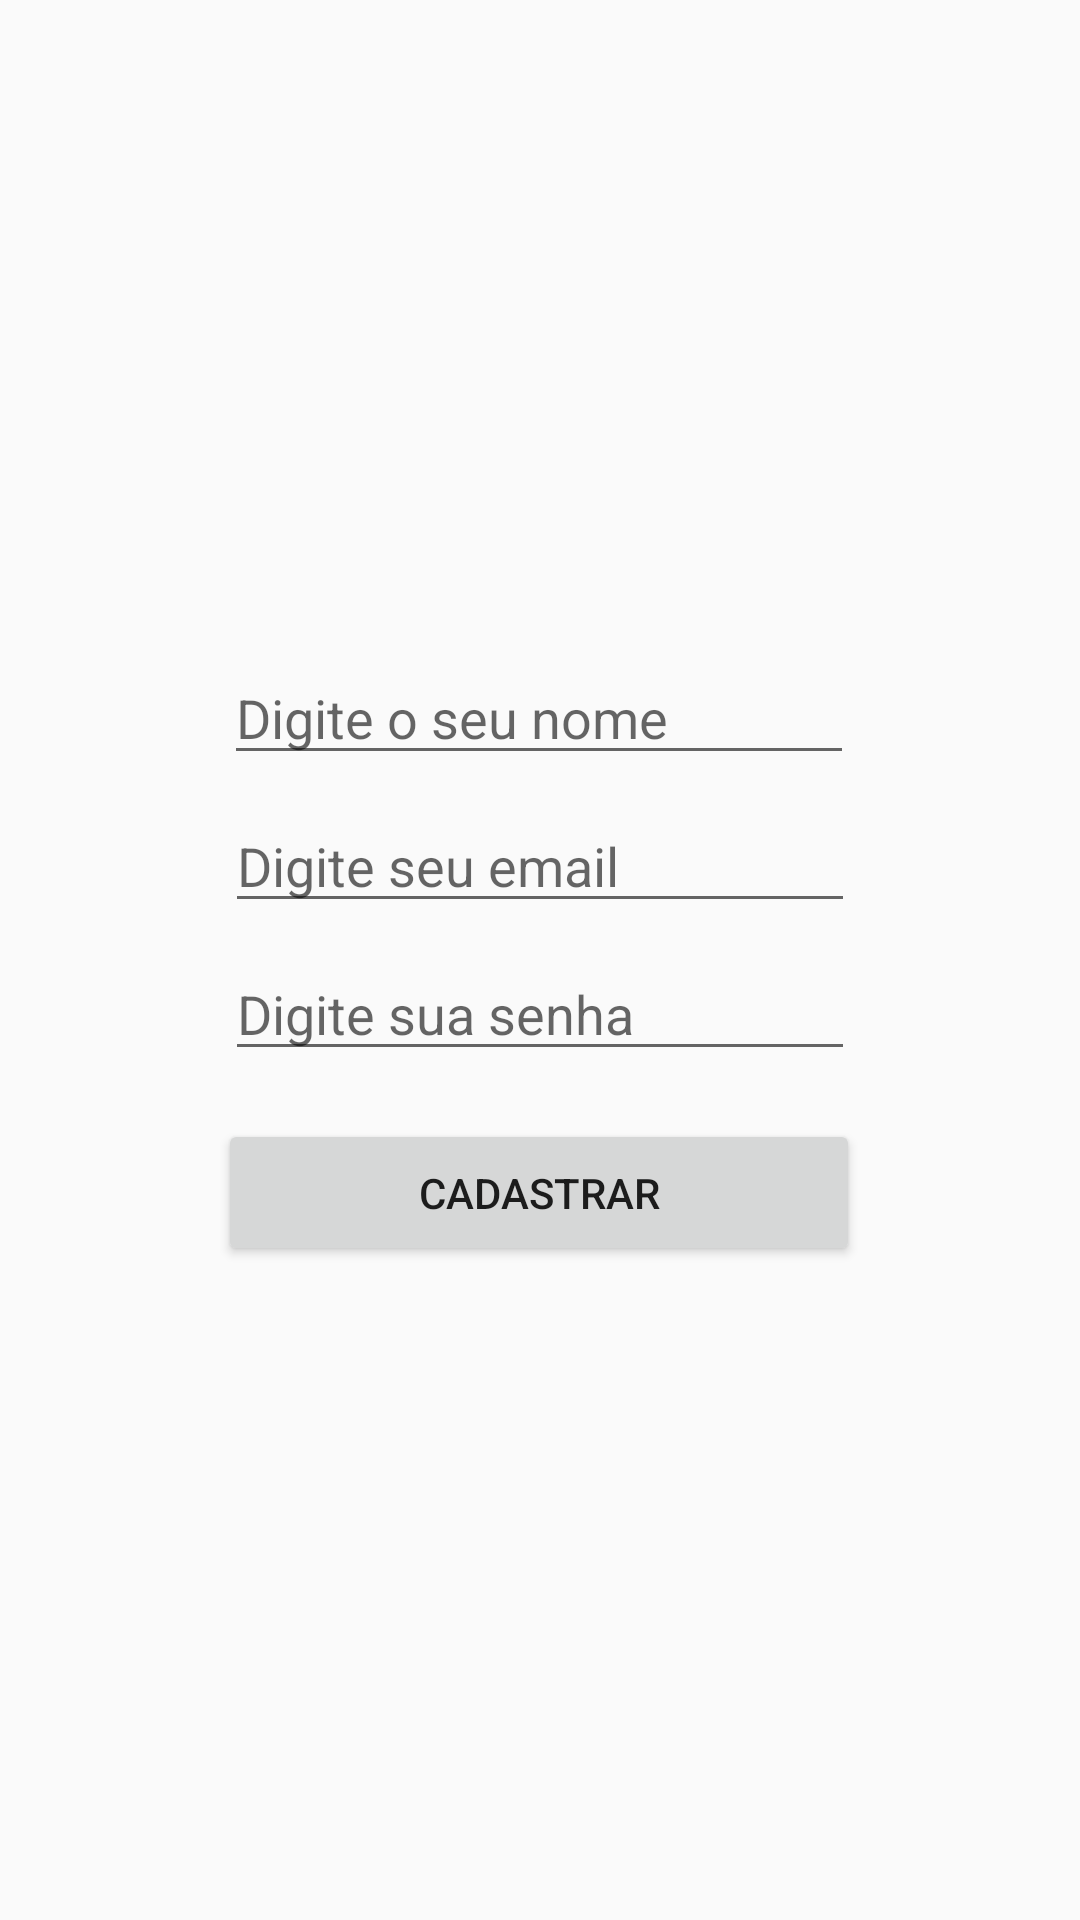

Android layout source for this screen:
<!-- AndroidManifest.xml: application theme AppTheme -->
<!-- res/layout/activity_cadastro_usuario.xml -->
<?xml version="1.0" encoding="utf-8"?>
<android.support.constraint.ConstraintLayout xmlns:android="http://schemas.android.com/apk/res/android"
    xmlns:app="http://schemas.android.com/apk/res-auto"
    xmlns:tools="http://schemas.android.com/tools"
    android:layout_width="match_parent"
    android:layout_height="match_parent"
    android:background="@color/background_cadastro_usuario"
    tools:context=".CadastroUsuarioActivity">

    <ImageView
        android:id="@+id/imageView2"
        android:layout_width="218dp"
        android:layout_height="157dp"
        android:layout_marginTop="44dp"
        android:contentDescription="@string/adicionar_usuario"
        app:layout_constraintEnd_toEndOf="parent"
        app:layout_constraintHorizontal_bias="0.496"
        app:layout_constraintStart_toStartOf="parent"
        app:layout_constraintTop_toTopOf="parent"
        app:srcCompat="@drawable/usuario" />

    <EditText
        android:id="@+id/cadastroNomeId"
        android:layout_width="wrap_content"
        android:layout_height="wrap_content"
        android:layout_marginTop="16dp"
        android:ems="10"
        android:hint="@string/campo_cadastro_nome"
        android:inputType="textPersonName"
        app:layout_constraintEnd_toEndOf="parent"
        app:layout_constraintHorizontal_bias="0.497"
        app:layout_constraintStart_toStartOf="parent"
        app:layout_constraintTop_toBottomOf="@+id/imageView2"
        android:autofillHints="" />

    <EditText
        android:id="@+id/cadastroEmailId"
        android:layout_width="wrap_content"
        android:layout_height="wrap_content"
        android:layout_marginTop="8dp"
        android:ems="10"
        android:hint="Digite seu email"
        android:inputType="textPersonName"
        app:layout_constraintEnd_toEndOf="parent"
        app:layout_constraintStart_toStartOf="parent"
        app:layout_constraintTop_toBottomOf="@+id/cadastroNomeId"
        android:autofillHints="" />

    <EditText
        android:id="@+id/cadastroSenhaId"
        android:layout_width="wrap_content"
        android:layout_height="wrap_content"
        android:layout_marginTop="8dp"
        android:ems="10"
        android:hint="@string/campo_cadastro_senha"
        android:inputType="textPassword"
        app:layout_constraintEnd_toEndOf="parent"
        app:layout_constraintStart_toStartOf="parent"
        app:layout_constraintTop_toBottomOf="@+id/cadastroEmailId"
        android:autofillHints="" />

    <Button
        android:id="@+id/botaoCadastrarId"
        android:layout_width="214dp"
        android:layout_height="49dp"
        android:layout_marginTop="16dp"
        android:text="@string/cadastrar_btn"
        app:layout_constraintEnd_toEndOf="parent"
        app:layout_constraintHorizontal_bias="0.498"
        app:layout_constraintStart_toStartOf="parent"
        app:layout_constraintTop_toBottomOf="@+id/cadastroSenhaId" />

</android.support.constraint.ConstraintLayout>
<!-- resources referenced by this layout -->
<resources>
  <string name="adicionar_usuario">Adicionar usuário</string>
  <string name="cadastrar_btn">Cadastrar</string>
  <string name="campo_cadastro_nome">Digite o seu nome</string>
  <string name="campo_cadastro_senha">Digite sua senha</string>
  <style name="AppTheme" parent="Theme.AppCompat.Light.DarkActionBar">
          
          <item name="colorPrimary">@color/colorPrimary</item>
          <item name="colorPrimaryDark">@color/colorPrimaryDark</item>
          <item name="colorAccent">@color/colorAccent</item>
      </style>
  <color name="colorPrimary">#008577</color>
  <color name="colorPrimaryDark">#00574B</color>
  <color name="colorAccent">#D81B60</color>
</resources>
